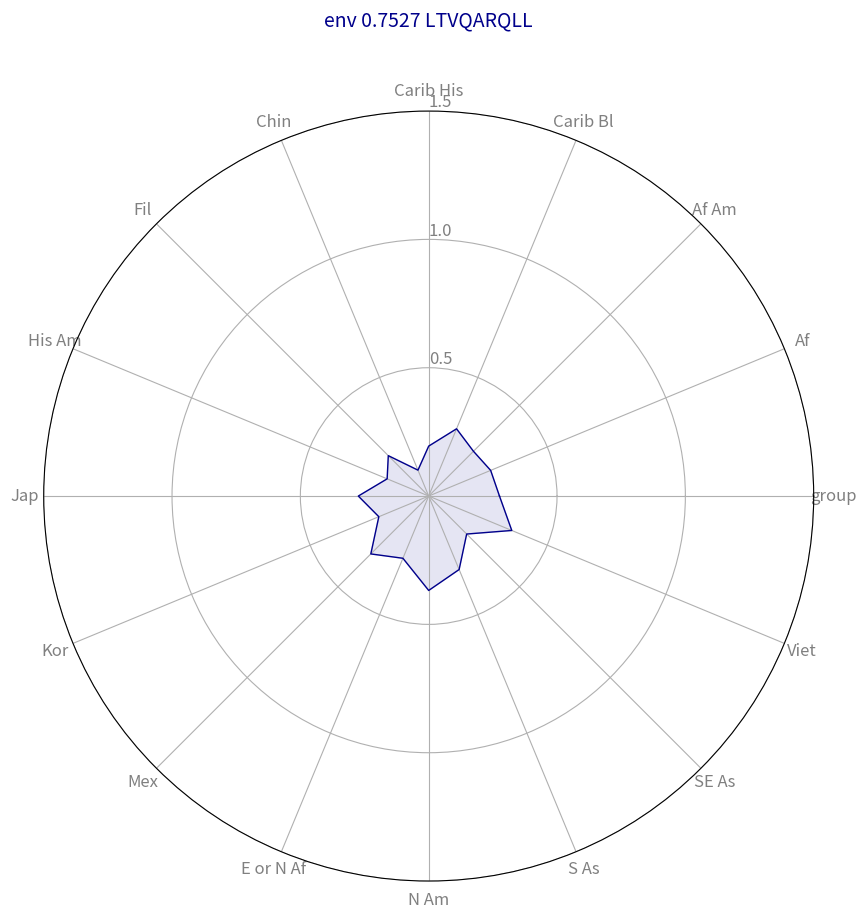

Source code (Python):
# Libraries
import matplotlib.pyplot as plt
import pandas as pd
from math import pi

# Set data
df = pd.DataFrame({
'group': ['env 0.8843 FLGAAGSTM','env 0.4226,0.3339 RAIEAQQHL,RAIEEQQHM','env 0.8247 LQLTVWGIK','env 0.7527 LTVQARQLL'],
'Af': [0.8474, 0.3943, 0.3652, 0.2758],
'Af Am': [0.8468, 0.3791, 0.3703, 0.2613],
'Carib Bl': [0.8334, 0.35855, 0.3938, 0.2467],
'Carib His': [0.8857, 0.4066, 0.3055, 0.2836],
'Chin': [0.7249, 0.2691, 0.36, 0.1946],
'Fil': [0.7394, 0.13685, 0.3684, 0.1093],
'His Am': [0.9849, 0.33225, 0.3149, 0.2226],
'Jap': [0.8003, 0.2947, 0.1387, 0.1752],
'Kor': [0.862, 0.41035, 0.2085, 0.2742],
'Mex': [1.0333, 0.3101, 0.3171, 0.2103],
'E or N Af': [1.0074, 0.4708, 0.3623, 0.3189],
'N Am': [1.0678, 0.3507, 0.2953, 0.2624],
'S As': [0.7705, 0.4597, 0.3569, 0.3678],
'SE As': [0.7557, 0.39835, 0.3569, 0.3099],
'Viet': [0.6732, 0.252, 0.3085, 0.2093],
'Cauc': [1.0775, 0.46265, 0.3197, 0.3504]
})


# number of variable
categories=list(df)[0:16]
N = len(categories)

# We are going to plot the first line of the data frame.
# But we need to repeat the first value to close the circular graph:
values=df.loc[3].drop('group').values.flatten().tolist()
values += values[:1]
values
 
# What will be the angle of each axis in the plot? (we divide the plot / number of variable)
angles = [n / float(N) * 2 * pi for n in range(N)]
angles += angles[:1]

my_dpi=100
plt.figure(figsize=(1000/my_dpi, 1000/my_dpi), dpi=my_dpi)
my_palette = plt.cm.get_cmap("Set2", len(df.index))

# Initialise the spider plot
ax = plt.subplot(111, polar=True)
 
# Draw one axe per variable + add labels labels yet
plt.xticks(angles[:16], categories, color='grey', size=12)
 
# Draw ylabels
#ax.set_rlabel_position(0)
ax.set_rgrids([250,250], angle=90)
plt.yticks([0.5,1.0,1.5], ["0.5","1.0","1.5"], color="grey", size=12)
plt.ylim(0,1.5)
 
# Plot data
title=''+df['group'][3]
plt.title(title, color="darkblue", size=14, y=1.1)
ax.plot(angles, values, color="darkblue", linewidth=1, linestyle='solid')
 
# Fill area
ax.fill(angles, values, color="darkblue", alpha=0.1)

#plt.show(block = True)

plt.savefig('env_known_LTVQARQLL.png')



